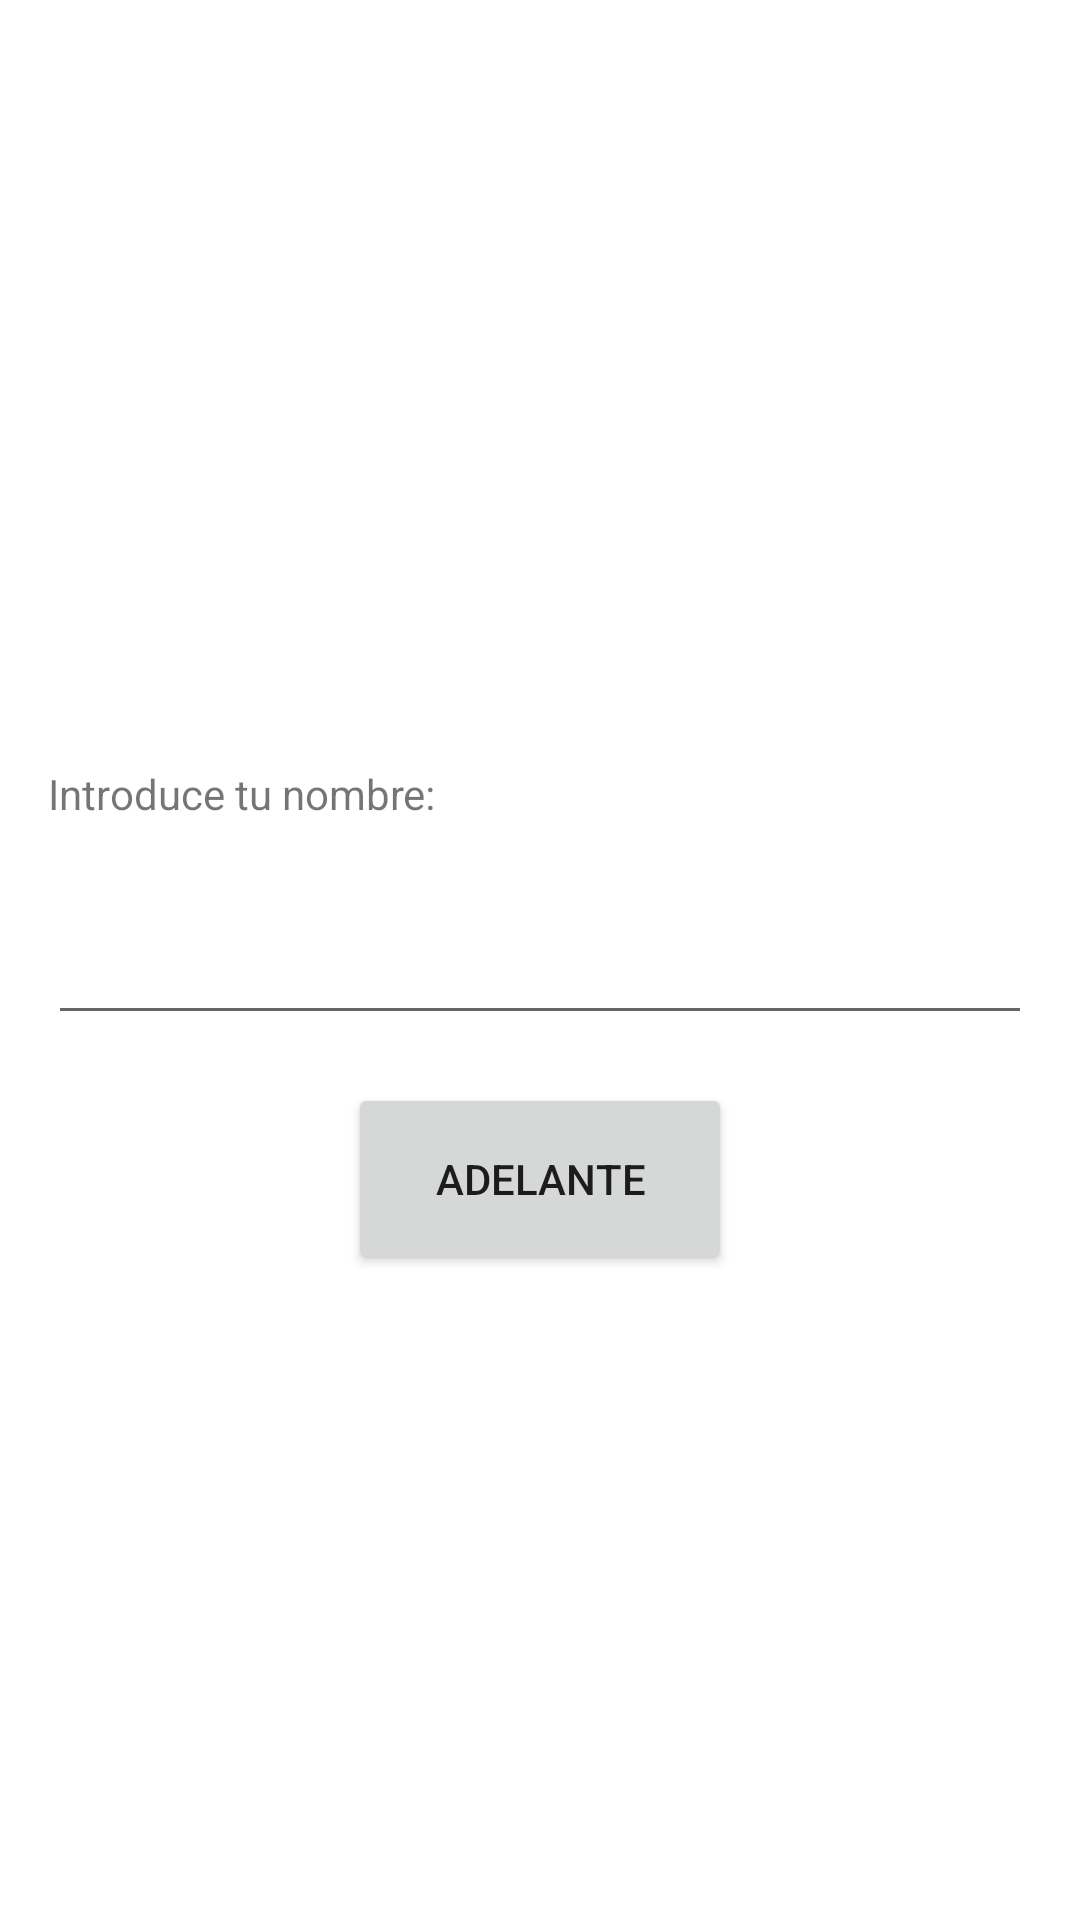

Layout XML and referenced resources for this Android screen:
<!-- AndroidManifest.xml: application theme Theme.SaludadorVicent -->
<!-- res/layout/activity_main.xml -->
<?xml version="1.0" encoding="utf-8"?>
<androidx.constraintlayout.widget.ConstraintLayout xmlns:android="http://schemas.android.com/apk/res/android"
    xmlns:app="http://schemas.android.com/apk/res-auto"
    xmlns:tools="http://schemas.android.com/tools"
    android:layout_width="match_parent"
    android:layout_height="match_parent"
    tools:context=".MainActivity">

    <TextView
        android:id="@+id/texto_input"
        android:layout_width="0dp"
        android:layout_height="40dp"
        android:text="@string/texto_indicador"
        app:layout_constraintBottom_toTopOf="@+id/caja_texto"
        app:layout_constraintStart_toStartOf="@+id/caja_texto"
        />

    <com.google.android.material.textfield.TextInputEditText
        android:id="@+id/caja_texto"
        android:layout_width="0dp"
        android:layout_height="50dp"
        app:layout_constraintStart_toStartOf="parent"
        app:layout_constraintEnd_toEndOf="parent"
        app:layout_constraintTop_toTopOf="parent"
        app:layout_constraintBottom_toBottomOf="parent"
        android:layout_marginHorizontal="16dp"
        android:lines="1"/>

    <Button
        android:id="@+id/boton"
        android:layout_width="128dp"
        android:layout_height="64dp"
        app:layout_constraintTop_toBottomOf="@+id/caja_texto"
        app:layout_constraintStart_toStartOf="parent"
        app:layout_constraintEnd_toEndOf="parent"
        android:layout_marginVertical="16dp"
        android:text="@string/app_boton"/>

</androidx.constraintlayout.widget.ConstraintLayout>
<!-- resources referenced by this layout -->
<resources>
  <string name="app_boton">Adelante</string>
  <string name="texto_indicador">Introduce tu nombre:</string>
  <style name="Theme.SaludadorVicent" parent="Theme.MaterialComponents.DayNight.DarkActionBar">
          
          <item name="colorPrimary">@color/purple_500</item>
          <item name="colorPrimaryVariant">@color/purple_700</item>
          <item name="colorOnPrimary">@color/white</item>
          
          <item name="colorSecondary">@color/teal_200</item>
          <item name="colorSecondaryVariant">@color/teal_700</item>
          <item name="colorOnSecondary">@color/black</item>
          
          <item name="android:statusBarColor">?attr/colorPrimaryVariant</item>
          
      </style>
  <!-- not gathered from this repository: default colours our renderer supplied (Android Studio template values) -->
  <color name="purple_500">#FF6200EE</color>
  <color name="purple_700">#FF3700B3</color>
  <color name="teal_200">#FF03DAC5</color>
  <color name="teal_700">#FF018786</color>
  <color name="black">#FF000000</color>
  <color name="white">#FFFFFFFF</color>
</resources>
